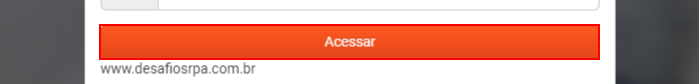
Task: Processo em Branco
Workflow: SiteCRM_Open

Step 1: find the button in window 'Login - www.alexdiogo.com' (ApplicationFrameHost.exe)
